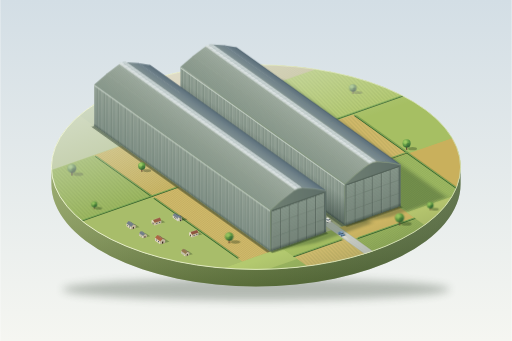
t = 0.00 s
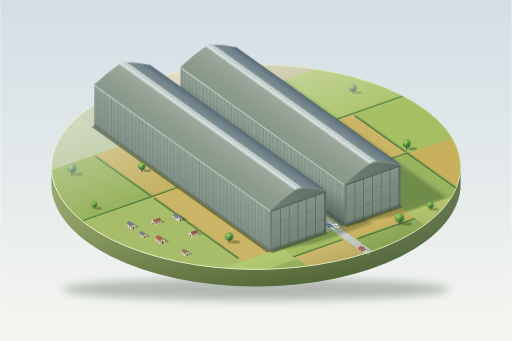
t = 1.67 s
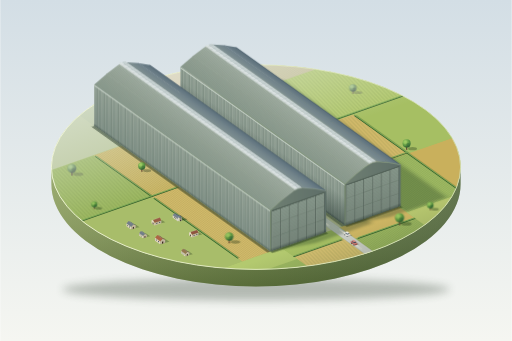
t = 3.33 s
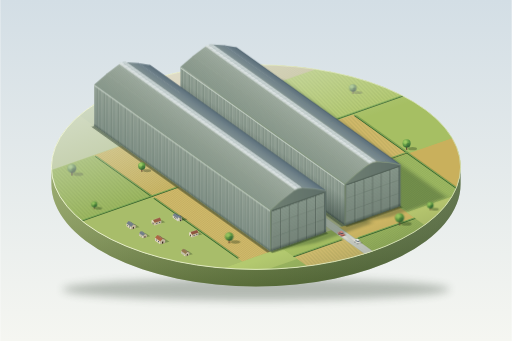
t = 5.00 s
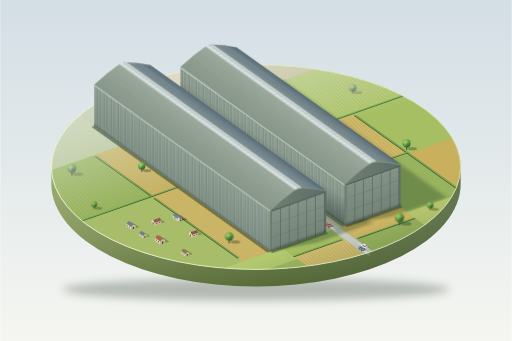
t = 6.67 s
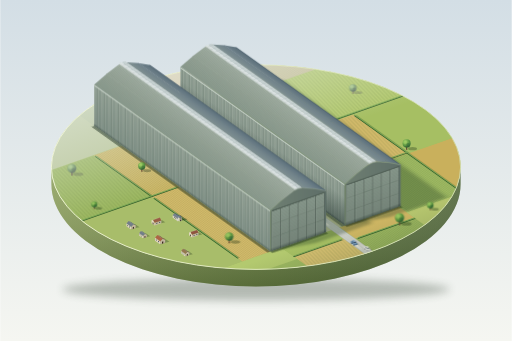
t = 8.33 s

The animated SVG that drew these frames (rendered in a browser with its animation timeline set to each time). Animation: 6 SMIL elements (animate=3,animateMotion=3); one cycle of 10.00 s, repeats indefinitely.

<svg xmlns="http://www.w3.org/2000/svg" xmlns:xlink="http://www.w3.org/1999/xlink" viewBox="0 0 1200 800" width="1200" height="800">
<defs>
<linearGradient id="bg" x1="0" y1="0" x2="0" y2="1"><stop offset="0" stop-color="#d3dee5"/><stop offset="1" stop-color="#f5f6f1"/></linearGradient>
<linearGradient id="sideG" x1="0" y1="0" x2="1" y2="0"><stop offset="0" stop-color="#8da05c"/><stop offset=".5" stop-color="#6e8447"/><stop offset="1" stop-color="#4f6538"/></linearGradient>
<linearGradient id="sideV" x1="0" y1="0" x2="0" y2="1"><stop offset="0" stop-color="#ffffff" stop-opacity=".12"/><stop offset="1" stop-color="#1f2d14" stop-opacity=".28"/></linearGradient>
<linearGradient id="rimG" x1="0" y1="0" x2="1" y2="0"><stop offset="0" stop-color="#f7fadf"/><stop offset="1" stop-color="#d5e0b4"/></linearGradient>
<radialGradient id="crown" cx=".35" cy=".3" r=".8"><stop offset="0" stop-color="#a6d06a"/><stop offset=".55" stop-color="#5f9a43"/><stop offset="1" stop-color="#34693a"/></radialGradient>

<linearGradient id="wallG" x1="0" y1="0" x2="0" y2="1"><stop offset="0" stop-color="#83948a"/><stop offset="1" stop-color="#9aa89c"/></linearGradient>
<linearGradient id="roofL1" x1="0" y1="0" x2="0" y2="1"><stop offset="0" stop-color="#8a9a8d"/><stop offset="1" stop-color="#94a295"/></linearGradient>
<linearGradient id="roofL2" x1="0" y1="0" x2="0" y2="1"><stop offset="0" stop-color="#94a295"/><stop offset="1" stop-color="#9faca0"/></linearGradient>
<linearGradient id="roofL3" x1="0" y1="0" x2="0" y2="1"><stop offset="0" stop-color="#9faca0"/><stop offset="1" stop-color="#abb8ac"/></linearGradient>
<linearGradient id="ridgeG" x1="0" y1="0" x2="0" y2="1"><stop offset="0" stop-color="#abb8ac"/><stop offset="1" stop-color="#8b9a95"/></linearGradient>
<linearGradient id="roofR1" x1="0" y1="0" x2="0" y2="1"><stop offset="0" stop-color="#7f9091"/><stop offset="1" stop-color="#6f818a"/></linearGradient>
<linearGradient id="roofR2" x1="0" y1="0" x2="0" y2="1"><stop offset="0" stop-color="#6f818a"/><stop offset="1" stop-color="#5b6f7a"/></linearGradient>
<linearGradient id="endShade" x1="0" y1="0" x2="1" y2="0"><stop offset="0" stop-color="#2d3f4d" stop-opacity="0"/><stop offset="1" stop-color="#2d3f4d" stop-opacity=".26"/></linearGradient>
<linearGradient id="doorG" x1="0" y1="0" x2="0" y2="1"><stop offset="0" stop-color="#738378"/><stop offset="1" stop-color="#86978b"/></linearGradient>
<linearGradient id="aoB" x1="0" y1="0" x2="0" y2="1"><stop offset="0" stop-color="#1d2c26" stop-opacity=".4"/><stop offset="1" stop-color="#1d2c26" stop-opacity="0"/></linearGradient>
<linearGradient id="mist" gradientUnits="userSpaceOnUse" x1="0" y1="240" x2="0" y2="520"><stop offset="0" stop-color="#e9f0ea" stop-opacity="0"/><stop offset="1" stop-color="#e9f0ea" stop-opacity=".55"/></linearGradient>
<linearGradient id="nearG" gradientUnits="userSpaceOnUse" x1="0" y1="-110" x2="0" y2="-10"><stop offset="0" stop-color="#26391a" stop-opacity=".18"/><stop offset="1" stop-color="#26391a" stop-opacity="0"/></linearGradient>
<linearGradient id="dustIn" gradientUnits="userSpaceOnUse" x1="2.4" y1="-0.9" x2="16" y2="9.2"><stop offset="0" stop-color="#f1ebd8" stop-opacity=".7"/><stop offset="1" stop-color="#f1ebd8" stop-opacity="0"/></linearGradient>
<linearGradient id="dustOut" gradientUnits="userSpaceOnUse" x1="-5" y1="-6.1" x2="-18" y2="-15.3"><stop offset="0" stop-color="#f1ebd8" stop-opacity=".7"/><stop offset="1" stop-color="#f1ebd8" stop-opacity="0"/></linearGradient>

<pattern id="ribs" width="9" height="70" patternUnits="userSpaceOnUse">
<rect x="0" width="1.1" height="70" fill="#46594c" opacity=".62"/>
<rect x="1.1" width=".5" height="70" fill="#cfd9ce" opacity=".38"/>
<rect x="2.25" width=".8" height="70" fill="#46594c" opacity=".42"/>
<rect x="3.05" width=".45" height="70" fill="#cfd9ce" opacity=".3"/>
<rect x="4.5" width=".8" height="70" fill="#46594c" opacity=".42"/>
<rect x="5.3" width=".45" height="70" fill="#cfd9ce" opacity=".3"/>
<rect x="6.75" width=".8" height="70" fill="#46594c" opacity=".42"/>
<rect x="7.55" width=".45" height="70" fill="#cfd9ce" opacity=".3"/>
</pattern>
<pattern id="doorLn" width="15" height="2.4" patternUnits="userSpaceOnUse">
<rect width="15" height=".5" fill="#4f5f54" opacity=".5"/>
<rect y=".5" width="15" height=".35" fill="#b0bdb1" opacity=".3"/>
</pattern>
<pattern id="corr" width="3" height="1" patternUnits="userSpaceOnUse"><rect width=".6" height="1" fill="#566a5c" opacity=".28"/></pattern>
<pattern id="mull" width="9" height="1" patternUnits="userSpaceOnUse"><rect width=".6" height="1" fill="#8f9c96" opacity=".6"/></pattern>
<pattern id="furU" width="8" height="3.2" patternUnits="userSpaceOnUse"><rect width="8" height="1.1" fill="#4c6a2a" opacity=".16"/></pattern>
<pattern id="furV" width="3.2" height="8" patternUnits="userSpaceOnUse"><rect width="1.1" height="8" fill="#4c6a2a" opacity=".16"/></pattern>

<clipPath id="disc"><circle cx="125" cy="215" r="300"/></clipPath>

<filter id="blurG" filterUnits="userSpaceOnUse" x="-300" y="-300" width="900" height="900"><feGaussianBlur stdDeviation="3.2"/></filter>
<filter id="blurG1" filterUnits="userSpaceOnUse" x="-300" y="-300" width="900" height="900"><feGaussianBlur stdDeviation="1.3"/></filter>
<filter id="farAirG" filterUnits="userSpaceOnUse" x="-300" y="-300" width="900" height="900"><feGaussianBlur stdDeviation=".9"/><feColorMatrix type="saturate" values=".7"/><feComponentTransfer><feFuncR type="linear" slope=".86" intercept=".13"/><feFuncG type="linear" slope=".86" intercept=".13"/><feFuncB type="linear" slope=".86" intercept=".13"/></feComponentTransfer></filter>
<filter id="farAirS" filterUnits="userSpaceOnUse" x="0" y="0" width="1200" height="1000"><feGaussianBlur stdDeviation=".8"/><feColorMatrix type="saturate" values=".7"/><feComponentTransfer><feFuncR type="linear" slope=".86" intercept=".13"/><feFuncG type="linear" slope=".86" intercept=".13"/><feFuncB type="linear" slope=".86" intercept=".13"/></feComponentTransfer></filter>
<filter id="blurS" filterUnits="userSpaceOnUse" x="0" y="0" width="1200" height="1000"><feGaussianBlur stdDeviation="10"/></filter>
<filter id="blurT" filterUnits="userSpaceOnUse" x="-60" y="-60" width="120" height="120"><feGaussianBlur stdDeviation=".7"/></filter>
<filter id="nearDeep"><feComponentTransfer><feFuncR type="linear" slope=".92"/><feFuncG type="linear" slope=".92"/><feFuncB type="linear" slope=".92"/></feComponentTransfer></filter>

<g id="hedges" fill="none" stroke-linecap="round" stroke-linejoin="round">
<path d="M-50,12 L-50,225"/>
<path d="M-175,232 L-50,232 L-50,375"/>
<path d="M-50,232 L-5,232"/>
<path d="M330,-15 L330,255"/>
<path d="M238,262 L425,262"/>
<path d="M238,122 L330,122"/>
<path d="M20,-32 L105,-32"/>
<path d="M128,-42 L228,-42"/>
<path d="M-175,-42 L-92,-42 L-92,-95"/>
</g>

<g id="endW">
<path d="M0,0 L100,0 L100,70 Q78,82 58,88.6 Q50,91 42,88.6 Q22,82 0,70 Z" fill="#6f7f72"/>
<path d="M0,0 L100,0 L100,70 Q78,82 58,88.6 Q50,91 42,88.6 Q22,82 0,70 Z" fill="url(#endShade)"/>
<rect x="3" y="0" width="94" height="68.4" fill="#3a4840"/>
<use xlink:href="#leaf" transform="translate(3.25 0)"/>
<use xlink:href="#leaf" transform="translate(18.95 0)"/>
<use xlink:href="#leaf" transform="translate(34.65 0)"/>
<use xlink:href="#leaf" transform="translate(50.35 0)"/>
<use xlink:href="#leaf" transform="translate(66.05 0)"/>
<use xlink:href="#leaf" transform="translate(81.75 0)"/>
<rect x="3" y="67.4" width="94" height="1.6" fill="#55645a"/>
<rect x="0" y="0" width="100" height="6" fill="url(#aoB)"/>
<path d="M0,70 Q22,82 42,88.6 Q50,91 58,88.6 Q78,82 100,70" fill="none" stroke="#9aa99c" stroke-width=".9" opacity=".7"/>
</g>
<g id="leaf">
<rect x="0" y=".3" width="15" height="67.1" fill="url(#doorG)"/>
<rect x="0" y=".3" width="15" height="67.1" fill="url(#doorLn)"/>
<rect x="0" y="22.4" width="15" height=".6" fill="#4d5d52" opacity=".5"/>
<rect x="0" y="44.8" width="15" height=".6" fill="#4d5d52" opacity=".5"/>
<rect x="0" y=".3" width=".6" height="67.1" fill="#a9b6a9" opacity=".5"/>
<rect x="14.4" y=".3" width=".6" height="67.1" fill="#3b4a42" opacity=".5"/>
</g>

<g id="tree">
<ellipse cx="14" cy="-2.6" rx="10.5" ry="3.8" fill="#1c3018" opacity=".32" filter="url(#blurT)"/>
<path d="M-1.3,0 L-0.9,-9 L1,-9 L1.5,0 Z" fill="#6a4e36"/>
<path d="M0.3,0 L0.2,-9 L1,-9 L1.5,0 Z" fill="#4c3827" opacity=".7"/>
<circle cx="0" cy="-15" r="9.5" fill="url(#crown)"/>
<circle cx="-3.4" cy="-18" r="4.6" fill="#9ccd62" opacity=".55"/>
<circle cx="3.6" cy="-12" r="4.2" fill="#2f6234" opacity=".45"/>
<ellipse cx="2" cy="-7" rx="6" ry="2.2" fill="#244a2a" opacity=".35"/>
</g>

<g id="cot1">
<polygon points="10.5,-3.7 -0.5,-11.5 8.7,-13.3 19.7,-5.4" fill="#1f2f1b" opacity=".3" filter="url(#blurT)"/>
<polygon points="0,0 -11.01,-7.86 -11.01,-14.10 0,-6.24" fill="#eadfc7"/>
<polygon points="0,0 10.49,-3.67 10.49,-9.91 5.24,-12.23 0,-6.24" fill="#c9bda5"/>
<polygon points="0,-6.24 -11.01,-14.10 -5.77,-20.09 5.24,-12.23" fill="currentColor"/>
<polygon points="5.24,-12.23 -5.77,-20.09 -0.52,-17.77 10.49,-9.91" fill="currentColor"/>
<polygon points="5.24,-12.23 -5.77,-20.09 -0.52,-17.77 10.49,-9.91" fill="#26384a" opacity=".38"/>
<polygon points="-2.75,-4.19 -4.59,-5.50 -4.59,-7.72 -2.75,-6.40" fill="#3b4a58"/>
<polygon points="-7.34,-7.46 -9.18,-8.77 -9.18,-10.99 -7.34,-9.68" fill="#3b4a58"/>
<polygon points="3.93,-1.38 6.55,-2.29 6.55,-6.45 3.93,-5.54" fill="#3a2c22"/>
<path d="M0,-6.24 L-11.01,-14.10" stroke="#fffbe8" stroke-width=".7" opacity=".6" fill="none"/>
<path d="M5.24,-12.23 L-5.77,-20.09" stroke="#ffffff" stroke-width=".6" opacity=".35" fill="none"/>
<path d="M0,0 L10.49,-3.67" stroke="#3d3426" stroke-width=".6" opacity=".4" fill="none"/>
</g>
<g id="cot2">
<polygon points="15.7,-5.5 8.4,-10.8 17.6,-12.5 25,-7.3" fill="#1f2f1b" opacity=".3" filter="url(#blurT)"/>
<polygon points="0,0 -7.34,-5.24 -7.34,-11.48 -3.67,-13.01 0,-6.24" fill="#eadfc7"/>
<polygon points="0,0 15.73,-5.51 15.73,-11.75 0,-6.24" fill="#cdc1a8"/>
<polygon points="0,-6.24 15.73,-11.75 12.06,-18.52 -3.67,-13.01" fill="currentColor"/>
<polygon points="0,-6.24 15.73,-11.75 12.06,-18.52 -3.67,-13.01" fill="#26384a" opacity=".14"/>
<polygon points="3.93,-3.60 6.55,-4.51 6.55,-6.73 3.93,-5.81" fill="#3b4a58"/>
<polygon points="10.49,-5.89 13.11,-6.81 13.11,-9.02 10.49,-8.10" fill="#3b4a58"/>
<polygon points="-2.75,-1.97 -4.59,-3.28 -4.59,-7.44 -2.75,-6.13" fill="#3a2c22"/>
<path d="M-3.67,-13.01 L12.06,-18.52" stroke="#ffffff" stroke-width=".6" opacity=".4" fill="none"/>
<path d="M0,-6.24 L-7.34,-11.48 L-3.67,-13.01" stroke="#fffbe8" stroke-width=".6" opacity=".5" fill="none"/>
</g>
<g id="church">
<polygon points="9.2,-3.2 -3.7,-12.4 6.3,-14.3 19.2,-5.2" fill="#1f2f1b" opacity=".3" filter="url(#blurT)"/>
<polygon points="8.6,-1.5 4.9,-4.2 18.7,-6.9 22.4,-4.2" fill="#1f2f1b" opacity=".3" filter="url(#blurT)"/>
<polygon points="0,0 -12.85,-9.18 -12.85,-14.72 0,-5.54" fill="#e0dccd"/>
<polygon points="-4.59,-5.22 -5.87,-6.13 -5.87,-9.04 -4.59,-8.13" fill="#3e3a34"/>
<polygon points="-8.26,-7.84 -9.55,-8.76 -9.55,-11.67 -8.26,-10.75" fill="#3e3a34"/>
<polygon points="0,-5.54 -12.85,-14.72 -8.26,-19.38 4.59,-10.20" fill="#7b8696"/>
<polygon points="4.59,-10.20 -8.26,-19.38 -3.67,-17.93 9.18,-8.75" fill="#5e6a7c"/>
<path d="M0,-5.54 L-12.85,-14.72" stroke="#ffffff" stroke-width=".6" opacity=".5" fill="none"/>
<polygon points="3.34,0.30 -0.33,-2.33 -0.33,-10.64 3.34,-8.02" fill="#e0dccd"/>
<polygon points="3.34,0.30 8.59,-1.54 8.59,-9.86 3.34,-8.02" fill="#c0bba9"/>
<polygon points="4.65,-0.16 7.28,-1.08 7.28,-4.68 4.65,-3.77" fill="#3e3a34"/>
<polygon points="5.57,-5.75 7.41,-6.39 7.41,-8.33 5.57,-7.69" fill="#3e3a34"/>
<polygon points="3.34,-8.02 -0.33,-10.64 4.13,-14.40" fill="#8793a3"/>
<polygon points="3.34,-8.02 8.59,-9.86 4.13,-14.40" fill="#6c7888"/>
<polygon points="8.59,-9.86 4.92,-12.48 4.13,-14.40" fill="#56627a"/>
</g>
<g id="car">
<polygon points="4.7,-1.7 -2.6,-6.9 0.7,-7.6 8.1,-2.3" fill="#1c2a18" opacity=".32" filter="url(#blurT)"/>
<polygon points="0,0 -7.34,-5.24 -7.34,-8.01 0,-2.77" fill="currentColor"/>
<polygon points="0,0 4.72,-1.65 4.72,-4.42 0,-2.77" fill="currentColor"/>
<polygon points="0,0 4.72,-1.65 4.72,-4.42 0,-2.77" fill="#101820" opacity=".24"/>
<polygon points="0,-2.77 4.72,-4.42 -2.62,-9.66 -7.34,-8.01" fill="currentColor"/>
<polygon points="0,-2.77 4.72,-4.42 -2.62,-9.66 -7.34,-8.01" fill="#ffffff" opacity=".22"/>
<polygon points="-1.31,-4.27 -4.98,-6.89 -4.98,-8.97 -1.31,-6.35" fill="#3a5063"/>
<polygon points="-1.31,-4.27 2.36,-5.55 2.36,-7.63 -1.31,-6.35" fill="#2c3f50"/>
<polygon points="-1.31,-6.35 2.36,-7.63 -1.31,-10.25 -4.98,-8.97" fill="currentColor"/>
<polygon points="-1.31,-6.35 2.36,-7.63 -1.31,-10.25 -4.98,-8.97" fill="#ffffff" opacity=".3"/>
<circle cx="-1.47" cy="-1.05" r=".95" fill="#1e252b"/>
<circle cx="-5.87" cy="-4.19" r=".95" fill="#1e252b"/>
</g>
</defs>

<rect width="1200" height="800" fill="url(#bg)"/>

<g transform="translate(0,-183)">
<ellipse cx="600" cy="862" rx="455" ry="26" fill="#2b3a2a" opacity=".3" filter="url(#blurS)"/>
<path d="M120,575 A480,240 0 0 0 1080,575 L1080,615 A480,240 0 0 1 120,615 Z" fill="url(#sideG)"/>
<path d="M120,575 A480,240 0 0 0 1080,575 L1080,615 A480,240 0 0 1 120,615 Z" fill="url(#sideV)"/>

<g transform="matrix(1.3107 -0.4589 -0.9178 -0.6554 633.5 773.3)" clip-path="url(#disc)">
<circle cx="125" cy="215" r="303" fill="#a3bd62"/>
<rect x="-180" y="-100" width="90" height="100" fill="#d2b96a"/>
<rect x="-90" y="-100" width="110" height="60" fill="#9db862"/>
<rect x="-90" y="-40" width="110" height="40" fill="#b3c96f"/>
<rect x="20" y="-100" width="90" height="70" fill="#d9c273"/>
<rect x="20" y="-30" width="90" height="30" fill="#a6bf63"/>
<rect x="124" y="-100" width="106" height="60" fill="#9db862"/>
<rect x="124" y="-40" width="106" height="40" fill="#cfb764"/>
<rect x="230" y="-100" width="100" height="80" fill="#b8c870"/>
<rect x="330" y="-100" width="110" height="80" fill="#d2b96a"/>
<rect x="233" y="-20" width="97" height="140" fill="#9db862"/>
<rect x="330" y="-20" width="110" height="140" fill="#c9b05c"/>
<rect x="233" y="120" width="97" height="140" fill="#d2b96a"/>
<rect x="330" y="120" width="110" height="140" fill="#a6bf63"/>
<rect x="233" y="260" width="207" height="140" fill="#b3c96f"/>
<rect x="-180" y="0" width="130" height="232" fill="#a8bd6a"/>
<rect x="-50" y="0" width="50" height="232" fill="#d2b96a"/>
<rect x="-180" y="232" width="130" height="148" fill="#9db862"/>
<rect x="-50" y="232" width="50" height="148" fill="#cdb768"/>
<rect x="-180" y="-100" width="90" height="100" fill="url(#furV)"/>
<rect x="20" y="-100" width="90" height="70" fill="url(#furU)"/>
<rect x="124" y="-100" width="106" height="60" fill="url(#furV)"/>
<rect x="330" y="-100" width="110" height="80" fill="url(#furV)"/>
<rect x="233" y="-20" width="97" height="140" fill="url(#furV)"/>
<rect x="233" y="120" width="97" height="140" fill="url(#furU)"/>
<rect x="233" y="260" width="207" height="140" fill="url(#furU)"/>
<rect x="-50" y="0" width="50" height="232" fill="url(#furV)"/>
<rect x="-180" y="232" width="130" height="148" fill="url(#furU)"/>
<rect x="-50" y="232" width="50" height="148" fill="url(#furV)"/>
<g filter="url(#farAirG)">
<rect x="-180" y="380" width="180" height="150" fill="#a9bf68"/>
<rect x="233" y="400" width="207" height="130" fill="#c4b660"/>
<rect x="0" y="450" width="110" height="80" fill="#9db862"/>
<rect x="133" y="450" width="100" height="80" fill="#d2b96a"/>
<rect x="233" y="400" width="207" height="130" fill="url(#furV)"/>
</g>
<rect x="100" y="0" width="33.3" height="520" fill="#c4c79c"/>
<rect x="109.7" y="-110" width="14" height="600" fill="#cdd0ca"/>
<path d="M109.7,-110 L109.7,490 M123.7,-110 L123.7,490" stroke="#b3b7af" stroke-width=".6" fill="none"/>
<path d="M113.5,-110 L113.5,490 M120,-110 L120,490" stroke="#bcc0b8" stroke-width=".5" opacity=".6" fill="none"/>
<use xlink:href="#hedges" transform="translate(2.5 -0.6)" stroke="#1f3a18" stroke-width="1.6" opacity=".25"/>
<use xlink:href="#hedges" stroke="#3b6630" stroke-width="2.4"/>
<use xlink:href="#hedges" transform="translate(1.29 1.84)" stroke="#7aa955" stroke-width="1.5"/>
<rect x="-200" y="240" width="700" height="320" fill="url(#mist)"/>
<rect x="-200" y="-110" width="700" height="110" fill="url(#nearG)"/>
<polygon points="0,0 70,-17.5 170,-17.5 170,432.5 100,450 0,450" fill="#18301f" opacity=".3" filter="url(#blurG)"/>
<polygon points="133.3,0 203.3,-17.5 303.3,-17.5 303.3,402.5 233.3,420 133.3,420" fill="#18301f" opacity=".3" filter="url(#blurG)"/>
<path d="M-5,0 L0,0 L0,450 L-5,450Z" fill="#0f2214" opacity=".4" filter="url(#blurG1)"/>
<path d="M0,-5 L100,-5 L100,0 L0,0Z" fill="#0f2214" opacity=".4" filter="url(#blurG1)"/>
<path d="M133.3,-5 L233.3,-5 L233.3,0 L133.3,0Z" fill="#0f2214" opacity=".4" filter="url(#blurG1)"/>
<path d="M128,0 L133.3,0 L133.3,420 L128,420Z" fill="#0f2214" opacity=".35" filter="url(#blurG1)"/>
</g>
<ellipse cx="600" cy="575" rx="480" ry="240" fill="none" stroke="url(#rimG)" stroke-width="2.2" opacity=".9"/>

<g filter="url(#farAirS)">
<use xlink:href="#tree" transform="translate(827.4 402.6) scale(.9)"/>
<use xlink:href="#tree" transform="translate(168.1 594.4) scale(1.1)"/>
</g>
<use xlink:href="#tree" transform="translate(953.3 534.4)"/>
<use xlink:href="#tree" transform="translate(332 585.9) scale(.9)"/>

<g id="hangarB">
<g transform="matrix(-0.9178 -0.6554 0 -1.3856 808.22 712.13)">
<rect width="420" height="70" fill="url(#wallG)"/>
<rect width="420" height="70" fill="url(#ribs)"/>
<rect width="420" height="48" fill="url(#aoB)"/>
<rect y="67.4" width="420" height="2.6" fill="#cdd7cc" opacity=".75"/>
<rect width="420" height="5" fill="url(#aoB)"/>
</g>
<rect transform="matrix(-0.9178 -0.6554 28.18 -24.62 808.22 615.14)" width="420" height="1.04" fill="url(#roofL1)"/>
<rect transform="matrix(-0.9178 -0.6554 26.87 -20.43 836.4 590.52)" width="420" height="1.04" fill="url(#roofL2)"/>
<rect transform="matrix(-0.9178 -0.6554 10.45 -5.39 863.27 570.09)" width="420" height="1.04" fill="url(#roofL3)"/>
<rect transform="matrix(-0.9178 -0.6554 10.48 -1.96 873.72 564.7)" width="420" height="1.04" fill="url(#ridgeG)"/>
<rect transform="matrix(-0.9178 -0.6554 26.91 1.63 884.2 562.74)" width="420" height="1.04" fill="url(#roofR1)"/>
<rect transform="matrix(-0.9178 -0.6554 28.18 4.87 911.11 564.37)" width="420" height="1" fill="url(#roofR2)"/>
<rect transform="matrix(-0.9178 -0.6554 28.18 -24.62 808.22 615.14)" width="420" height="1" fill="url(#corr)"/>
<rect transform="matrix(-0.9178 -0.6554 26.87 -20.43 836.4 590.52)" width="420" height="1" fill="url(#corr)"/>
<rect transform="matrix(-0.9178 -0.6554 10.45 -5.39 863.27 570.09)" width="420" height="1" fill="url(#corr)"/>
<rect transform="matrix(-0.9178 -0.6554 -2.82 -0.49 939.29 569.24)" width="420" height="1" fill="#384c5a" opacity=".5"/>
<polygon points="866.54,568.41 880.92,563.35 880.92,560.3 866.54,565.36" fill="#aab6b0"/>
<rect transform="matrix(-0.9178 -0.6554 0 -3.05 866.54 568.41)" width="420" height="1" fill="#c7d1ca"/>
<rect transform="matrix(-0.9178 -0.6554 0 -3.05 866.54 568.41)" width="420" height="0.22" fill="#2f4238" opacity=".35"/>
<rect transform="matrix(-0.9178 -0.6554 0 -3.05 866.54 568.41)" y=".86" width="420" height=".14" fill="#ffffff" opacity=".55"/>
<rect transform="matrix(-0.9178 -0.6554 14.38 -5.06 866.54 565.36)" width="420" height=".5" fill="#f1f4ef"/>
<rect transform="matrix(-0.9178 -0.6554 14.38 -5.06 866.54 565.36)" y=".5" width="420" height=".5" fill="#d8dfdb"/>
<rect transform="matrix(-0.9178 -0.6554 14.38 -5.06 866.54 565.36)" width="420" height="1" fill="url(#mull)"/>
<rect transform="matrix(-0.9178 -0.6554 14.38 -5.06 866.54 565.36)" width="420" height="1" fill="#7f98ac" opacity=".2"/>
<use xlink:href="#endW" transform="matrix(1.3107 -0.4589 0 -1.3856 808.22 712.13)"/>
</g>

<g transform="translate(855.2 775.8)">
<g>
<animateMotion dur="10s" repeatCount="indefinite" calcMode="spline" keyTimes="0;1" keyPoints="0;1" keySplines=".45 0 .55 1" path="M0,0 L-106.5,-76.1"/>
<animate attributeName="opacity" dur="10s" repeatCount="indefinite" values="0;1;1" keyTimes="0;0.1;1"/>
<g transform="scale(1.25)">
<path d="M2.4,-0.9 L16,9.2" stroke="url(#dustIn)" stroke-width="3" stroke-linecap="round" fill="none" opacity=".5"/>
<path d="M1.2,-0.7 L14.8,9.4 M3.6,-1.3 L17.2,8.9" stroke="url(#dustIn)" stroke-width="1" stroke-linecap="round" fill="none"/>
<use xlink:href="#car" color="#c2574a"/>
</g>
</g>
</g>
<g transform="translate(855.2 775.8)">
<g>
<animateMotion dur="10s" begin="-5s" repeatCount="indefinite" calcMode="spline" keyTimes="0;1" keyPoints="0;1" keySplines=".45 0 .55 1" path="M0,0 L-106.5,-76.1"/>
<animate attributeName="opacity" dur="10s" begin="-5s" repeatCount="indefinite" values="0;1;1" keyTimes="0;0.1;1"/>
<g transform="scale(1.25)">
<path d="M2.4,-0.9 L16,9.2" stroke="url(#dustIn)" stroke-width="3" stroke-linecap="round" fill="none" opacity=".5"/>
<path d="M1.2,-0.7 L14.8,9.4 M3.6,-1.3 L17.2,8.9" stroke="url(#dustIn)" stroke-width="1" stroke-linecap="round" fill="none"/>
<use xlink:href="#car" color="#4f7ca6"/>
</g>
</g>
</g>
<g transform="translate(757.2 696.8)">
<g>
<animateMotion dur="12s" begin="-3s" repeatCount="indefinite" calcMode="spline" keyTimes="0;1" keyPoints="0;1" keySplines=".45 0 .55 1" path="M0,0 L106.5,76"/>
<animate attributeName="opacity" dur="12s" begin="-3s" repeatCount="indefinite" values="1;1;0" keyTimes="0;0.9;1"/>
<g transform="scale(1.25)">
<path d="M-5,-6.1 L-18,-15.3" stroke="url(#dustOut)" stroke-width="3" stroke-linecap="round" fill="none" opacity=".5"/>
<path d="M-4,-5.4 L-17,-14.6 M-6.2,-7 L-19.2,-16.2" stroke="url(#dustOut)" stroke-width="1" stroke-linecap="round" fill="none"/>
<use xlink:href="#car" color="#e9e7de"/>
</g>
</g>
</g>

<g filter="url(#nearDeep)">
<use xlink:href="#church" transform="translate(417.2 702.5)"/>
<use xlink:href="#cot2" transform="translate(362.2 712)" color="#b4694a"/>
<use xlink:href="#cot1" transform="translate(307.1 721.6)" color="#77828f"/>
<use xlink:href="#cot2" transform="translate(450 739.9) scale(.95)" color="#a85d44"/>
<use xlink:href="#cot1" transform="translate(335 742) scale(.85)" color="#77828f"/>
<use xlink:href="#cot1" transform="translate(375.2 756.3) scale(1.1)" color="#b4694a"/>
<use xlink:href="#cot1" transform="translate(434.2 784.5) scale(.9)" color="#9a7a52"/>
</g>

<g id="hangarA">
<g transform="matrix(-0.9178 -0.6554 0 -1.3856 633.5 773.3)">
<rect width="450" height="70" fill="url(#wallG)"/>
<rect width="450" height="70" fill="url(#ribs)"/>
<rect y="67.4" width="450" height="2.6" fill="#cdd7cc" opacity=".75"/>
<rect width="450" height="5" fill="url(#aoB)"/>
</g>
<rect transform="matrix(-0.9178 -0.6554 28.18 -24.62 633.5 676.31)" width="450" height="1.04" fill="url(#roofL1)"/>
<rect transform="matrix(-0.9178 -0.6554 26.87 -20.43 661.68 651.69)" width="450" height="1.04" fill="url(#roofL2)"/>
<rect transform="matrix(-0.9178 -0.6554 10.45 -5.39 688.55 631.26)" width="450" height="1.04" fill="url(#roofL3)"/>
<rect transform="matrix(-0.9178 -0.6554 10.48 -1.96 699 625.87)" width="450" height="1.04" fill="url(#ridgeG)"/>
<rect transform="matrix(-0.9178 -0.6554 26.91 1.63 709.48 623.91)" width="450" height="1.04" fill="url(#roofR1)"/>
<rect transform="matrix(-0.9178 -0.6554 28.18 4.87 736.39 625.54)" width="450" height="1" fill="url(#roofR2)"/>
<rect transform="matrix(-0.9178 -0.6554 28.18 -24.62 633.5 676.31)" width="450" height="1" fill="url(#corr)"/>
<rect transform="matrix(-0.9178 -0.6554 26.87 -20.43 661.68 651.69)" width="450" height="1" fill="url(#corr)"/>
<rect transform="matrix(-0.9178 -0.6554 10.45 -5.39 688.55 631.26)" width="450" height="1" fill="url(#corr)"/>
<rect transform="matrix(-0.9178 -0.6554 -2.82 -0.49 764.57 630.41)" width="450" height="1" fill="#384c5a" opacity=".5"/>
<polygon points="691.82,629.58 706.2,624.52 706.2,621.47 691.82,626.53" fill="#aab6b0"/>
<rect transform="matrix(-0.9178 -0.6554 0 -3.05 691.82 629.58)" width="450" height="1" fill="#c7d1ca"/>
<rect transform="matrix(-0.9178 -0.6554 0 -3.05 691.82 629.58)" width="450" height="0.22" fill="#2f4238" opacity=".35"/>
<rect transform="matrix(-0.9178 -0.6554 0 -3.05 691.82 629.58)" y=".86" width="450" height=".14" fill="#ffffff" opacity=".55"/>
<rect transform="matrix(-0.9178 -0.6554 14.38 -5.06 691.82 626.53)" width="450" height=".5" fill="#f1f4ef"/>
<rect transform="matrix(-0.9178 -0.6554 14.38 -5.06 691.82 626.53)" y=".5" width="450" height=".5" fill="#d8dfdb"/>
<rect transform="matrix(-0.9178 -0.6554 14.38 -5.06 691.82 626.53)" width="450" height="1" fill="url(#mull)"/>
<rect transform="matrix(-0.9178 -0.6554 14.38 -5.06 691.82 626.53)" width="450" height="1" fill="#7f98ac" opacity=".2"/>
<use xlink:href="#endW" transform="matrix(1.3107 -0.4589 0 -1.3856 633.5 773.3)"/>
</g>

<g filter="url(#nearDeep)">
<use xlink:href="#tree" transform="translate(220.5 673.6) scale(.75)"/>
<use xlink:href="#tree" transform="translate(537.1 753.4) scale(1.05)"/>
<use xlink:href="#tree" transform="translate(936.9 711) scale(1.15)"/>
<use xlink:href="#tree" transform="translate(1009 676) scale(.8)"/>
</g>
</g>
</svg>
